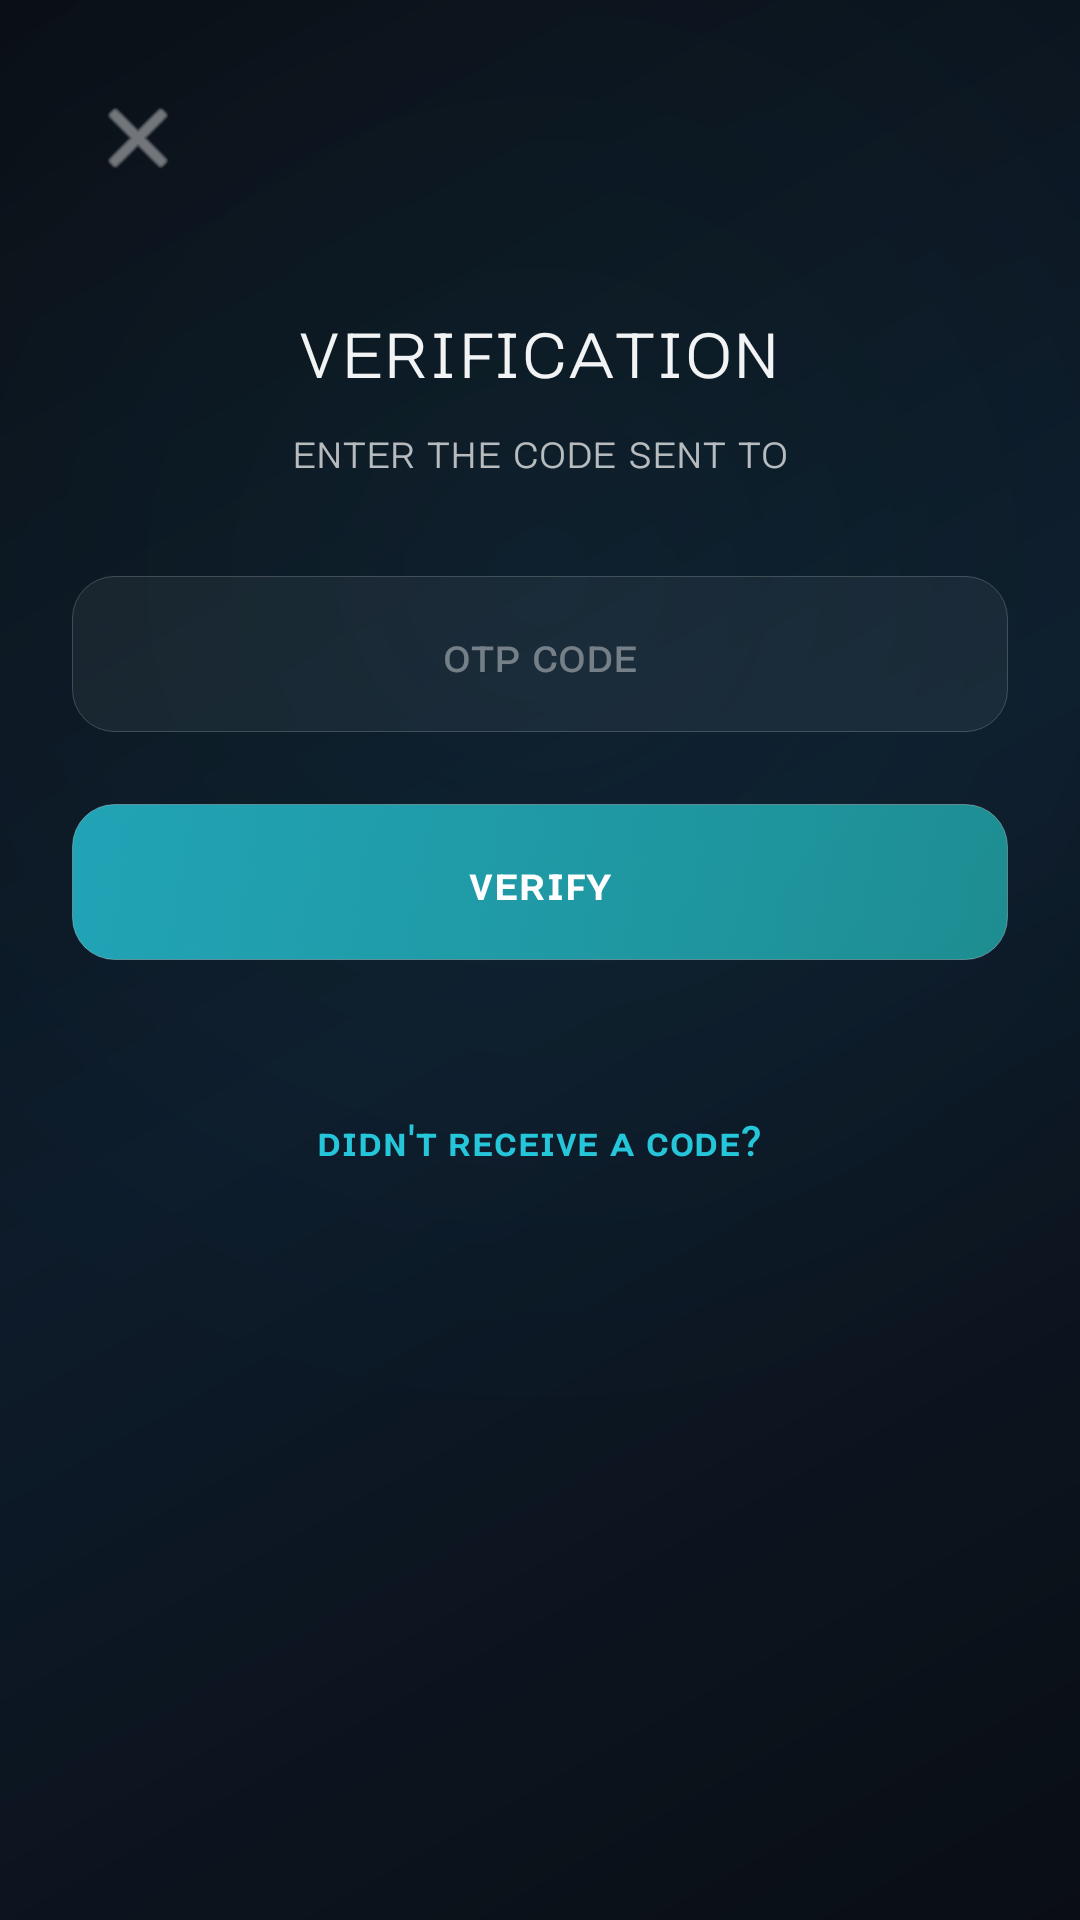

Android layout source for this screen:
<!-- AndroidManifest.xml: application theme AppTheme.LiquidGlass -->
<!-- res/layout/activity_otp_verification.xml -->
<?xml version="1.0" encoding="utf-8"?>
<LinearLayout xmlns:android="http://schemas.android.com/apk/res/android"
    xmlns:app="http://schemas.android.com/apk/res-auto"
    android:layout_width="match_parent"
    android:layout_height="match_parent"
    android:orientation="vertical"
    android:background="@drawable/glass_background_gradient"
    android:gravity="center_horizontal"
    android:padding="24dp">

    
    <ImageButton
        android:id="@+id/otpBackButton"
        android:layout_width="44dp"
        android:layout_height="44dp"
        android:layout_gravity="start"
        android:background="?attr/selectableItemBackgroundBorderless"
        android:src="@android:drawable/ic_menu_close_clear_cancel"
        app:tint="@color/glass_text_secondary"
        android:contentDescription="@string/action_back" />

    
    <TextView
        android:id="@+id/otpTitle"
        android:layout_width="wrap_content"
        android:layout_height="wrap_content"
        android:layout_marginTop="32dp"
        android:text="@string/otp_title"
        android:textAppearance="@style/GlassText.Headline"
        android:textColor="@color/glass_text_primary" />

    
    <TextView
        android:id="@+id/otpSubtitle"
        android:layout_width="wrap_content"
        android:layout_height="wrap_content"
        android:layout_marginTop="8dp"
        android:gravity="center"
        android:text="@string/otp_subtitle"
        android:textAppearance="@style/GlassText.Body"
        android:textColor="@color/glass_text_secondary" />

    
    <EditText
        android:id="@+id/otpCodeInput"
        android:layout_width="match_parent"
        android:layout_height="52dp"
        android:layout_marginTop="32dp"
        android:background="@drawable/glass_input_bg"
        android:hint="@string/otp_code_hint"
        android:textColor="@color/glass_input_text"
        android:textColorHint="@color/glass_input_hint"
        android:textSize="16sp"
        android:paddingStart="16dp"
        android:paddingEnd="16dp"
        android:inputType="number"
        android:maxLength="6"
        android:gravity="center" />

    
    <EditText
        android:id="@+id/twoFaInput"
        android:layout_width="match_parent"
        android:layout_height="52dp"
        android:layout_marginTop="12dp"
        android:background="@drawable/glass_input_bg"
        android:hint="@string/otp_2fa_hint"
        android:textColor="@color/glass_input_text"
        android:textColorHint="@color/glass_input_hint"
        android:textSize="16sp"
        android:paddingStart="16dp"
        android:paddingEnd="16dp"
        android:inputType="textPassword"
        android:visibility="gone" />

    
    <Button
        android:id="@+id/verifyButton"
        android:layout_width="match_parent"
        android:layout_height="52dp"
        android:layout_marginTop="24dp"
        android:background="@drawable/glass_button_primary_bg"
        android:text="@string/action_verify"
        android:textColor="@color/glass_button_primary_text"
        android:textSize="16sp"
        android:fontFamily="sans-serif-medium" />

    
    <TextView
        android:id="@+id/timerText"
        android:layout_width="wrap_content"
        android:layout_height="wrap_content"
        android:layout_marginTop="16dp"
        android:text=""
        android:textAppearance="@style/GlassText.Caption"
        android:textColor="@color/glass_text_tertiary" />

    
    <Button
        android:id="@+id/resendButton"
        android:layout_width="wrap_content"
        android:layout_height="44dp"
        android:layout_marginTop="8dp"
        android:background="@drawable/glass_button_ghost_bg"
        android:text="@string/otp_resend_ready"
        android:textColor="@color/glass_text_accent"
        android:textSize="14sp"
        android:enabled="false" />
</LinearLayout>
<!-- resources referenced by this layout -->
<resources>
  <color name="glass_button_primary_text">#FFFFFFFF</color>
  <color name="glass_input_hint">#66FFFFFF</color>
  <color name="glass_input_text">#F2FFFFFF</color>
  <color name="glass_text_accent">#FF26C6DA</color>
  <color name="glass_text_primary">#F2FFFFFF</color>
  <color name="glass_text_secondary">#B3FFFFFF</color>
  <color name="glass_text_tertiary">#80FFFFFF</color>
  <string name="action_back">ʙᴀᴄᴋ</string>
  <string name="action_verify">ᴠᴇʀɪꜰʏ</string>
  <string name="otp_2fa_hint">ᴇɴᴛᴇʀ ʏᴏᴜʀ ᴀᴄᴄᴏᴜɴᴛ ᴘᴀꜱꜱᴡᴏʀᴅ</string>
  <string name="otp_code_hint">ᴏᴛᴘ ᴄᴏᴅᴇ</string>
  <string name="otp_resend_ready">ᴅɪᴅɴ\'ᴛ ʀᴇᴄᴇɪᴠᴇ ᴀ ᴄᴏᴅᴇ?</string>
  <string name="otp_subtitle">ᴇɴᴛᴇʀ ᴛʜᴇ ᴄᴏᴅᴇ ꜱᴇɴᴛ ᴛᴏ</string>
  <string name="otp_title">ᴠᴇʀɪꜰɪᴄᴀᴛɪᴏɴ</string>
  <style name="GlassText.Body" parent="GlassTextView">
          <item name="android:textSize">16sp</item>
          <item name="android:textColor">@color/glass_text_secondary</item>
      </style>
  <style name="GlassText.Caption" parent="GlassTextView">
          <item name="android:textSize">12sp</item>
          <item name="android:textColor">@color/glass_text_tertiary</item>
          <item name="android:letterSpacing">0.04</item>
      </style>
  <style name="GlassText.Headline" parent="GlassTextView">
          <item name="android:textSize">28sp</item>
          <item name="android:fontFamily">sans-serif-thin</item>
          <item name="android:textColor">@color/glass_text_primary</item>
          <item name="android:letterSpacing">0.02</item>
      </style>
  <color name="bg_gradient_start">#FF0A0E14</color>
  <color name="bg_gradient_mid">#FF0D1B2A</color>
  <color name="bg_gradient_end">#FF0A0E14</color>
  <color name="glass_bg_layer2">#1AFFFFFF</color>
  <color name="glass_border_medium">#33FFFFFF</color>
  <color name="glass_button_ghost_bg">#00FFFFFF</color>
  <color name="glass_accent_bright">#CC26C6DA</color>
  <color name="glass_accent">#B324BDBD</color>
  <color name="glass_input_bg">#0DFFFFFF</color>
  <color name="glass_input_stroke_focus">#8024BDBD</color>
  <color name="glass_input_stroke">#33FFFFFF</color>
  <style name="GlassTextView" parent="Widget.AppCompat.TextView">
          <item name="android:textColor">@color/glass_text_primary</item>
          <item name="android:fontFamily">sans-serif-light</item>
          <item name="android:includeFontPadding">false</item>
          <item name="android:lineSpacingMultiplier">1.2</item>
      </style>
  <color name="glass_dark_bg">#FF0A0E14</color>
  <color name="glass_nav_bg">#730D1117</color>
  <color name="glass_error">#B3EF5350</color>
  <style name="GlassButton.Primary">
          <item name="android:background">@drawable/glass_button_primary_bg</item>
          <item name="android:textColor">@color/glass_button_primary_text</item>
      </style>
  <style name="GlassDialogTitle" parent="MaterialAlertDialog.MaterialComponents.Title.Text">
          <item name="android:textColor">@color/glass_text_primary</item>
          <item name="android:textSize">20sp</item>
          <item name="android:fontFamily">sans-serif-medium</item>
      </style>
  <style name="GlassDialogBody" parent="MaterialAlertDialog.MaterialComponents.Body.Text">
          <item name="android:textColor">@color/glass_text_secondary</item>
          <item name="android:textSize">15sp</item>
          <item name="android:lineSpacingMultiplier">1.3</item>
      </style>
  <style name="GlassDialogButton" parent="Widget.MaterialComponents.Button.TextButton.Dialog">
          <item name="android:textColor">@color/glass_accent_bright</item>
          <item name="android:textSize">14sp</item>
          <item name="android:fontFamily">sans-serif-medium</item>
      </style>
  <color name="glass_dialog_bg">#CC0D1117</color>
</resources>
